Labelled photos from "SnipDat", an image-classification folder in christopheramazur/SpiderTree. The possible labels are: Asilidae robber flies, Bombyliidae bee flies, Conopidae thick-headed flies, Dolichopodidae long-legged flies, Empididae dance flies, Mycetophilidae fungus gnats, Pipunculidae big-headed flies, Rhagionidae snipe flies, Stratiomyidae soldier flies, Syrphidae hoverflies, Tabanidae horse flies.

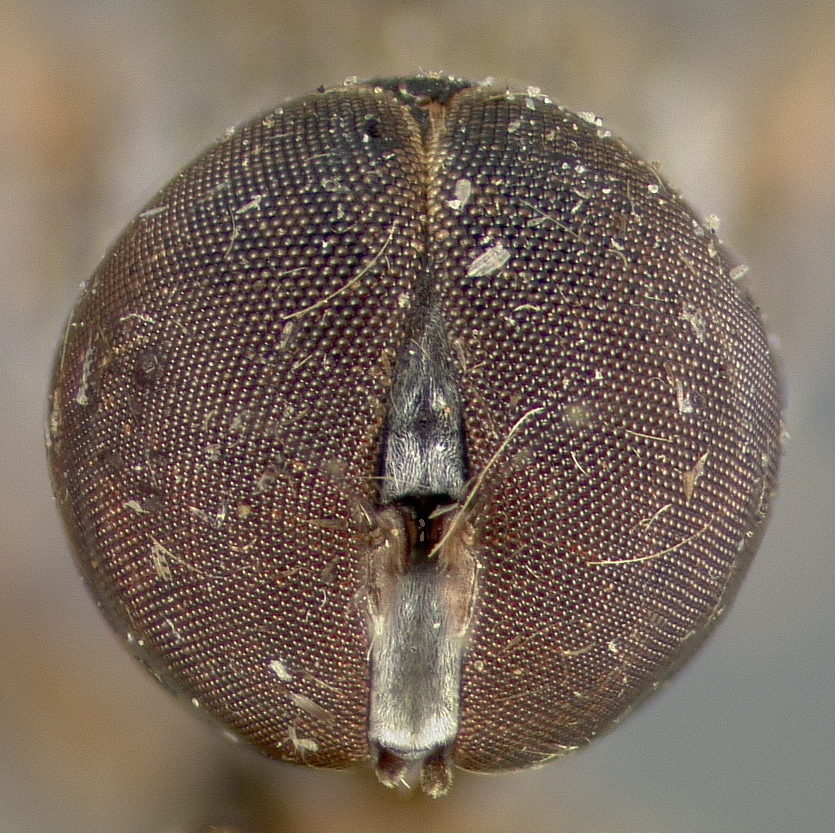
Label: Pipunculidae big-headed flies

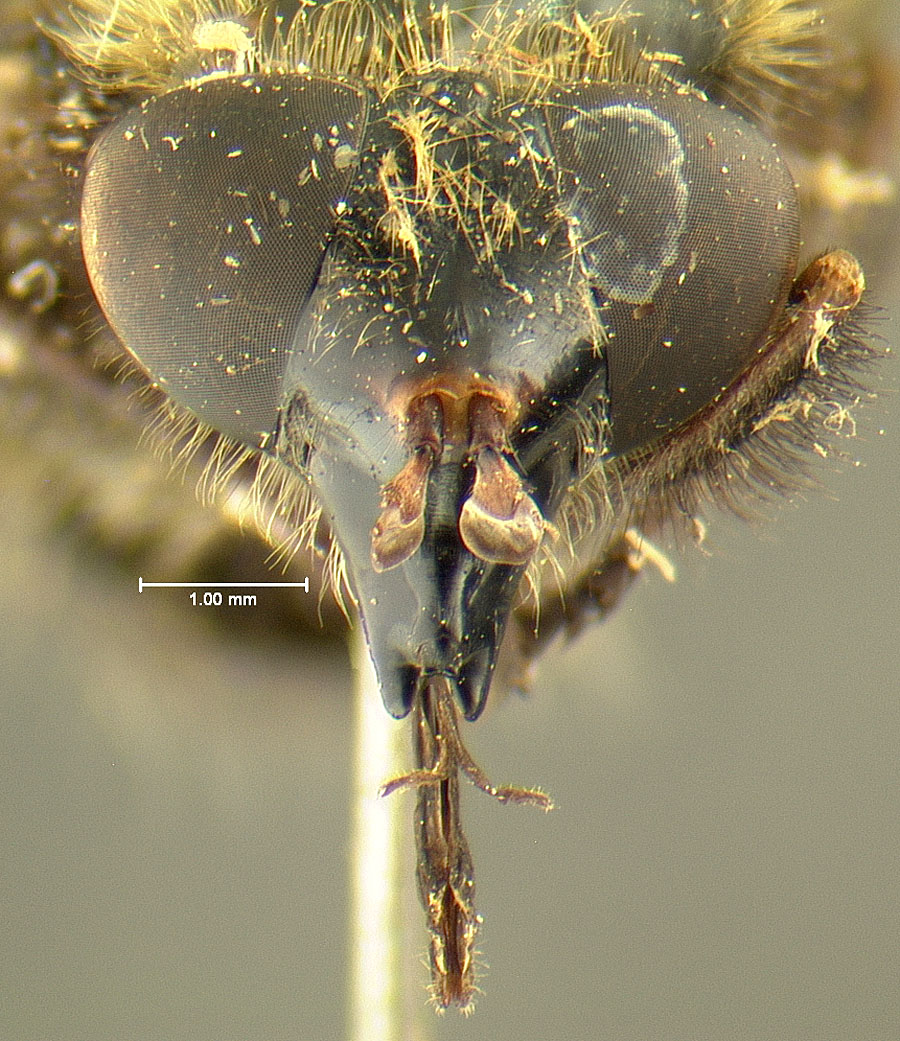
Label: Syrphidae hoverflies

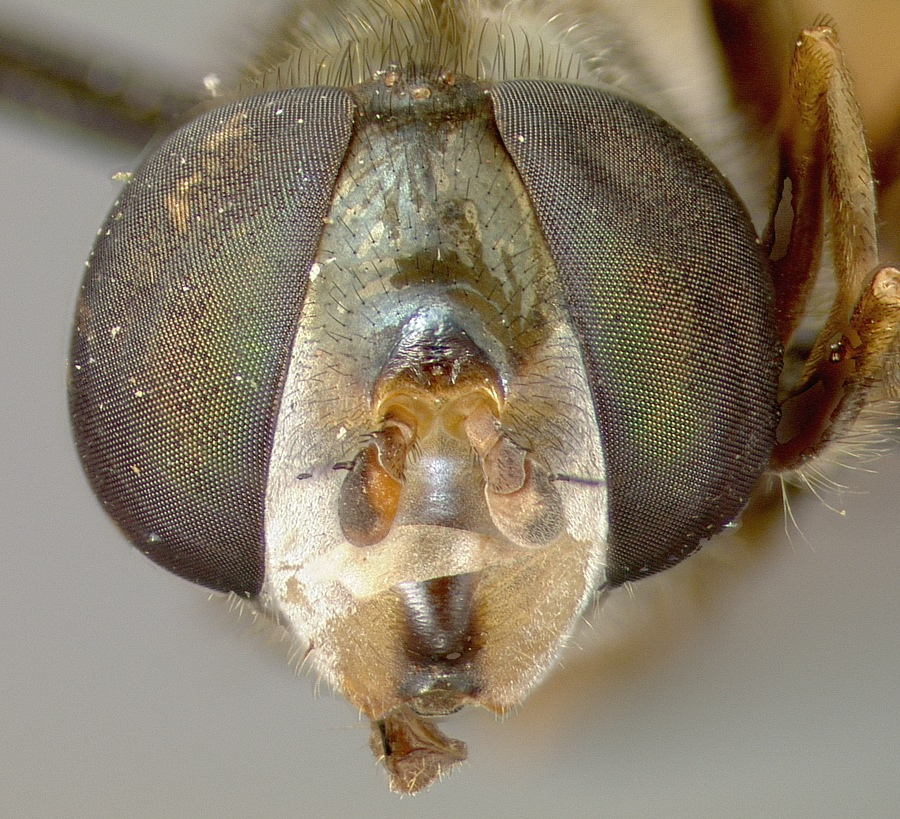
Label: Syrphidae hoverflies

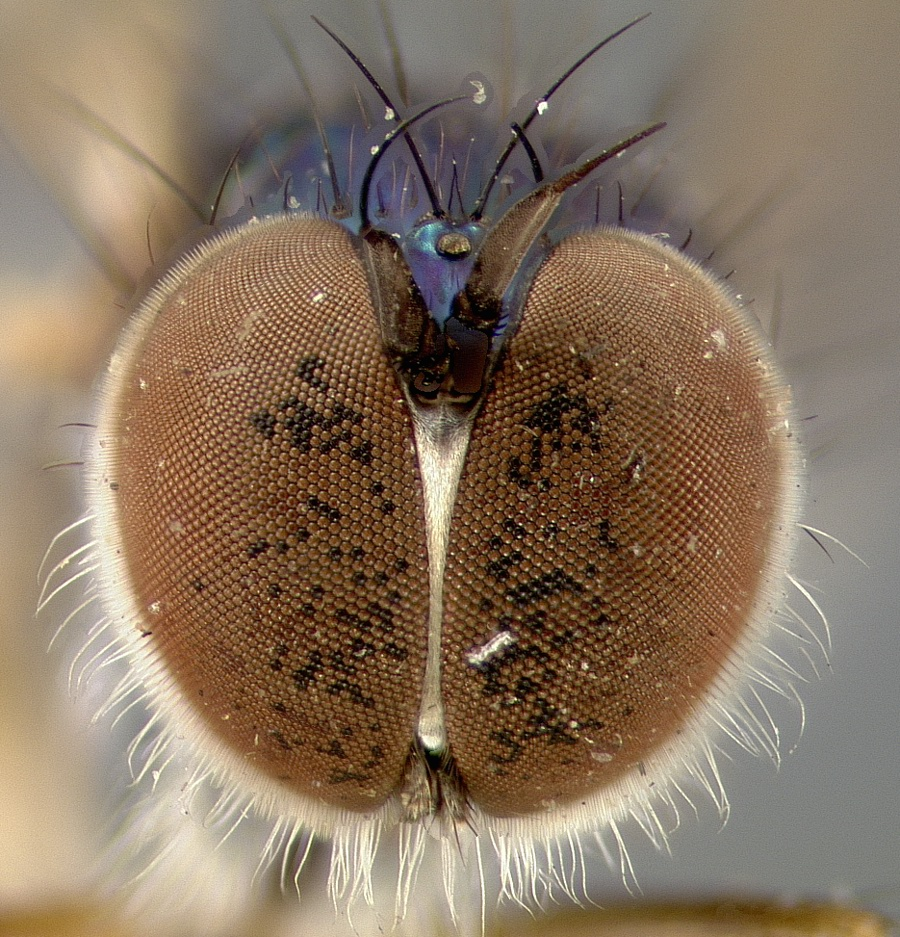
Label: Dolichopodidae long-legged flies

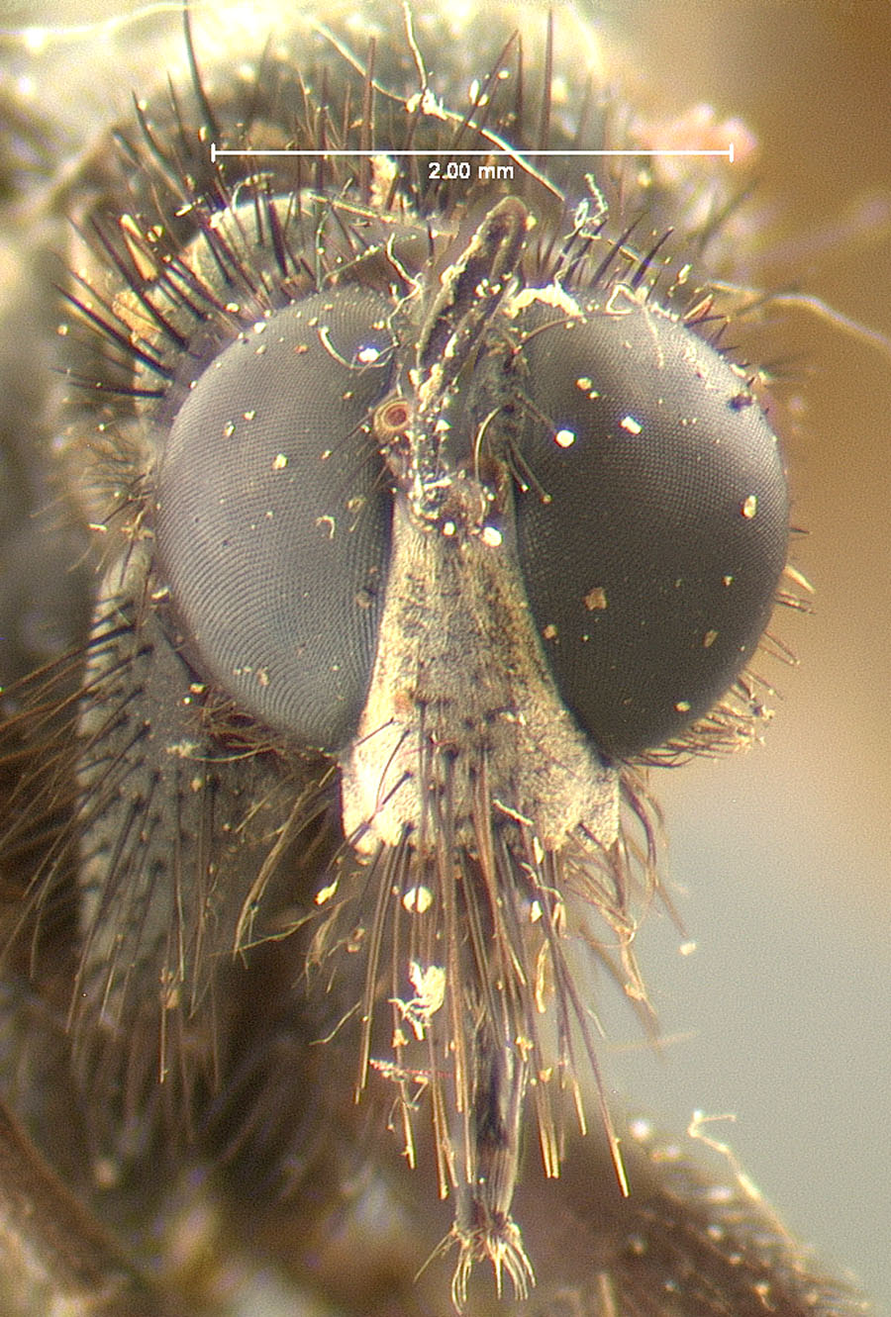
Label: Asilidae robber flies

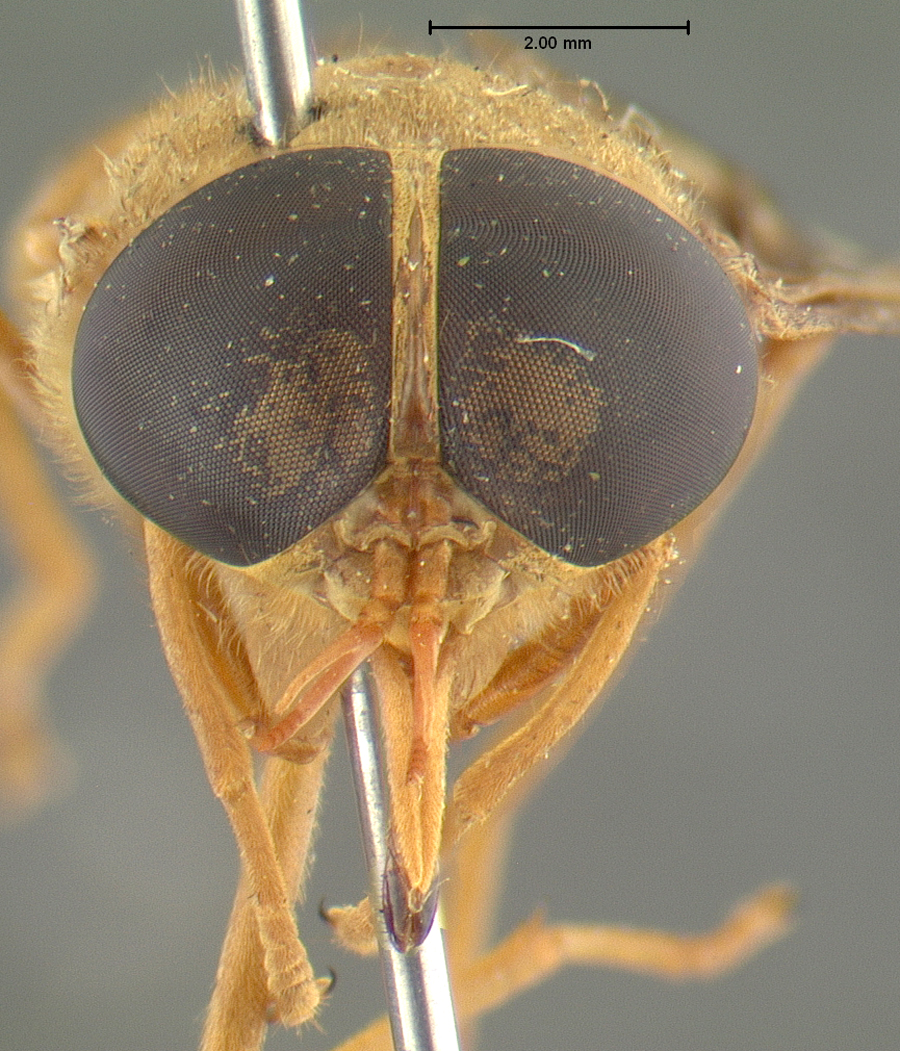
Label: Tabanidae horse flies
